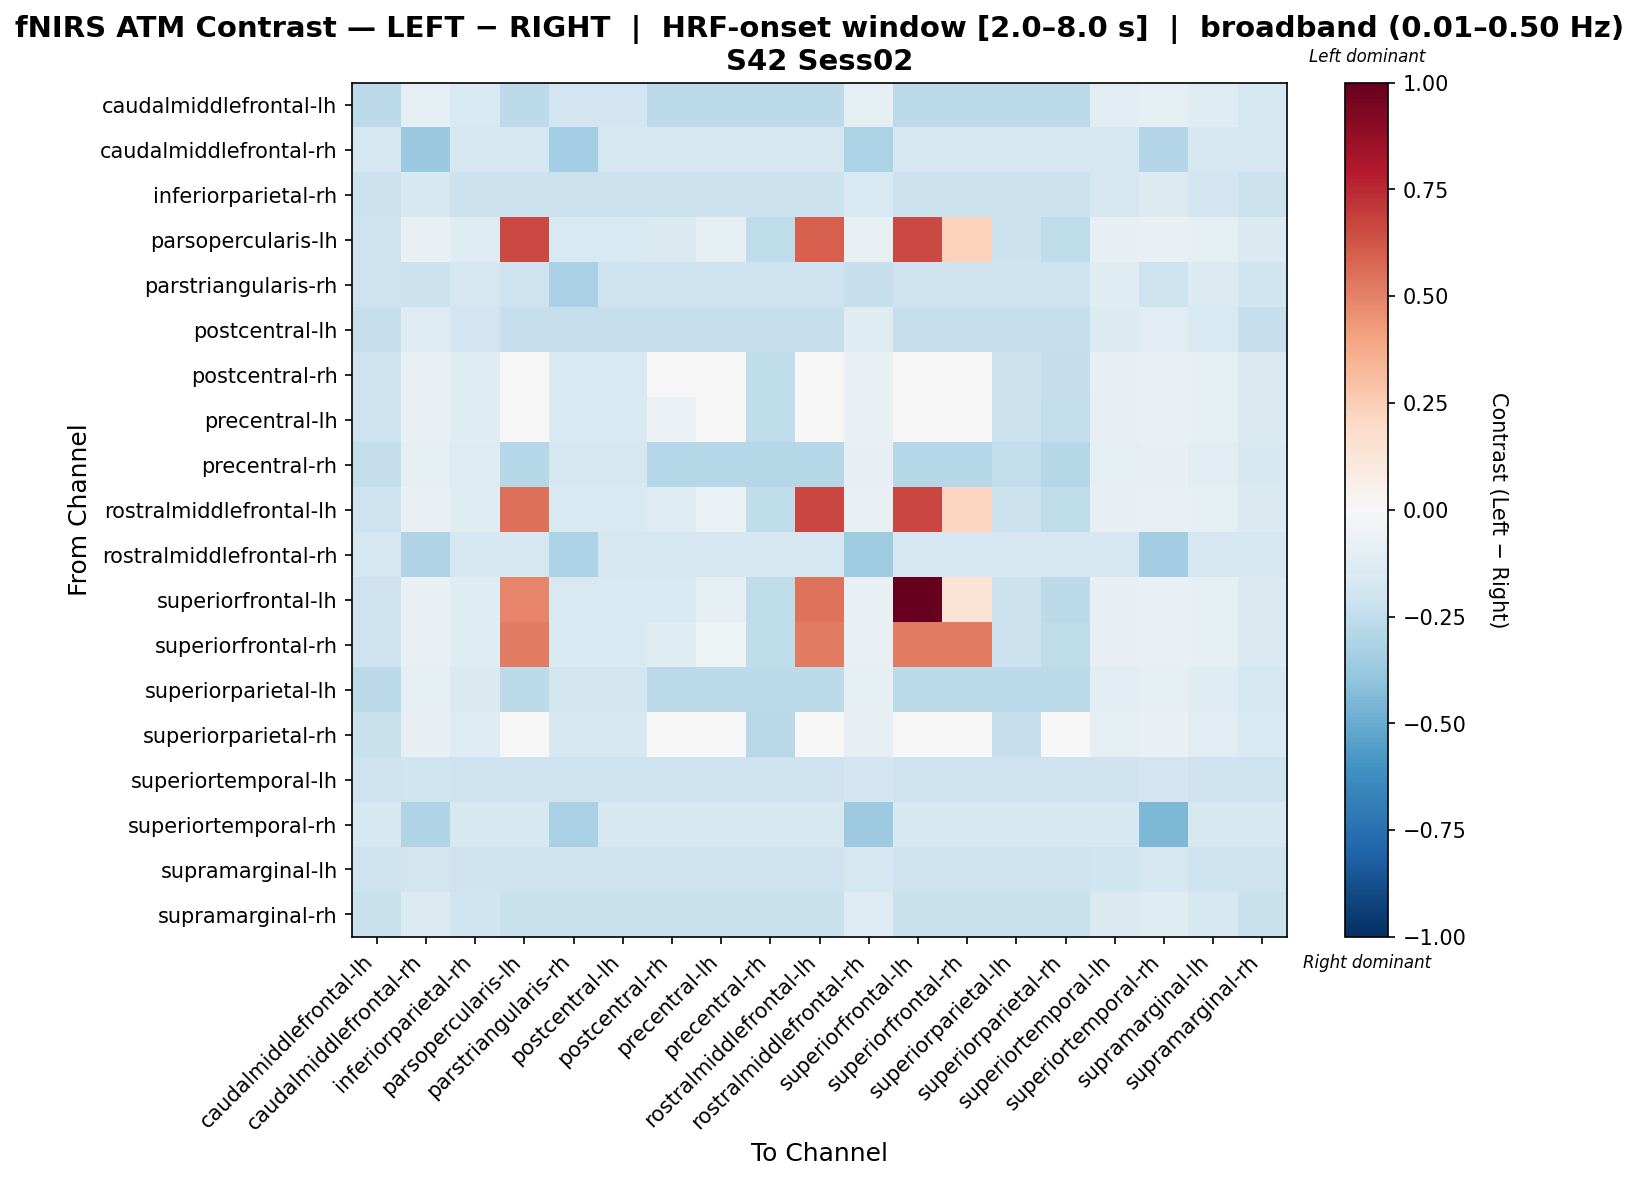

The data file committed next to this chart (first rows):
, caudalmiddlefrontal-lh, caudalmiddlefrontal-rh, inferiorparietal-rh, parsopercularis-lh, parstriangularis-rh, postcentral-lh, postcentral-rh, precentral-lh, precentral-rh, rostralmiddlefrontal-lh, rostralmiddlefrontal-rh, superiorfrontal-lh, superiorfrontal-rh, superiorparietal-lh, superiorparietal-rh, superiortemporal-lh, superiortemporal-rh, supramarginal-lh, supramarginal-rh
caudalmiddlefrontal-lh, -0.2611, -0.09885, -0.1507, -0.2611, -0.1919, -0.1886, -0.2611, -0.2611, -0.2611, -0.2611, -0.09555, -0.2611, -0.2611, -0.2611, -0.2611, -0.1054, -0.08978, -0.1215, -0.1791
caudalmiddlefrontal-rh, -0.1676, -0.3678, -0.1676, -0.1676, -0.3392, -0.1676, -0.1676, -0.1676, -0.1676, -0.1676, -0.3202, -0.1676, -0.1676, -0.1676, -0.1676, -0.1676, -0.2915, -0.1676, -0.1676
inferiorparietal-rh, -0.2162, -0.1574, -0.2162, -0.2162, -0.2162, -0.2162, -0.2162, -0.2162, -0.2162, -0.2162, -0.1531, -0.2162, -0.2162, -0.2162, -0.2162, -0.166, -0.1384, -0.1905, -0.2162
parsopercularis-lh, -0.2098, -0.07726, -0.1212, 0.6574, -0.1524, -0.1494, -0.1458, -0.08872, -0.2561, 0.6004, -0.07427, 0.6574, 0.228, -0.2168, -0.2576, -0.08324, -0.07214, -0.09626, -0.1424
parstriangularis-rh, -0.2034, -0.2171, -0.1683, -0.2034, -0.324, -0.2034, -0.2034, -0.2034, -0.2034, -0.2034, -0.2267, -0.2034, -0.2034, -0.2034, -0.2034, -0.1174, -0.2074, -0.1353, -0.1996
postcentral-lh, -0.2295, -0.1279, -0.1916, -0.2295, -0.2295, -0.2295, -0.2295, -0.2295, -0.2295, -0.2295, -0.1241, -0.2295, -0.2295, -0.2295, -0.2295, -0.1356, -0.1142, -0.1559, -0.2295
postcentral-rh, -0.2098, -0.07726, -0.1212, -0.004886, -0.1524, -0.1494, -0.004886, -0.004886, -0.2561, -0.004886, -0.07427, -0.004886, -0.004886, -0.2168, -0.2358, -0.08324, -0.07214, -0.09626, -0.1424
precentral-lh, -0.2098, -0.07726, -0.1212, 0.008246, -0.1524, -0.1494, -0.0602, 0.008246, -0.2561, 0.008246, -0.07427, 0.008246, 0.008246, -0.2168, -0.2462, -0.08324, -0.07214, -0.09626, -0.1424
precentral-rh, -0.236, -0.08639, -0.1327, -0.2851, -0.1684, -0.1654, -0.2851, -0.2851, -0.2851, -0.2851, -0.0834, -0.2851, -0.2851, -0.2442, -0.2851, -0.09237, -0.079, -0.1065, -0.1572
rostralmiddlefrontal-lh, -0.2098, -0.07726, -0.1212, 0.5509, -0.1524, -0.1494, -0.1314, -0.06958, -0.2561, 0.6692, -0.07427, 0.6692, 0.2186, -0.2168, -0.2557, -0.08324, -0.07214, -0.09626, -0.1424
rostralmiddlefrontal-rh, -0.1673, -0.3001, -0.1673, -0.1673, -0.3191, -0.1673, -0.1673, -0.1673, -0.1673, -0.1673, -0.357, -0.1673, -0.1673, -0.1673, -0.1673, -0.1673, -0.3475, -0.1673, -0.1673
superiorfrontal-lh, -0.2098, -0.07726, -0.1212, 0.488, -0.1524, -0.1494, -0.1554, -0.1015, -0.2561, 0.5396, -0.07427, 1.0, 0.1395, -0.2168, -0.2589, -0.08324, -0.07214, -0.09626, -0.1424
superiorfrontal-rh, -0.2098, -0.07726, -0.1212, 0.5191, -0.1524, -0.1494, -0.1186, -0.05253, -0.2561, 0.5191, -0.07427, 0.5191, 0.5191, -0.2168, -0.254, -0.08324, -0.07214, -0.09626, -0.1424
superiorparietal-lh, -0.264, -0.09647, -0.1473, -0.264, -0.1874, -0.1842, -0.264, -0.264, -0.264, -0.264, -0.09323, -0.264, -0.264, -0.264, -0.264, -0.1029, -0.08773, -0.1186, -0.175
superiorparietal-rh, -0.2236, -0.08206, -0.1272, -0.02357, -0.1608, -0.1578, -0.02357, -0.02357, -0.2741, -0.02357, -0.07907, -0.02357, -0.02357, -0.2312, -0.02357, -0.08804, -0.07574, -0.1017, -0.1502
superiortemporal-lh, -0.2035, -0.1971, -0.2035, -0.2035, -0.2035, -0.2035, -0.2035, -0.2035, -0.2035, -0.2035, -0.1908, -0.2035, -0.2035, -0.2035, -0.2035, -0.2035, -0.189, -0.2035, -0.2035
superiortemporal-rh, -0.1596, -0.2999, -0.1596, -0.1596, -0.3232, -0.1596, -0.1596, -0.1596, -0.1596, -0.1596, -0.3632, -0.1596, -0.1596, -0.1596, -0.1596, -0.1596, -0.4518, -0.1596, -0.1596
supramarginal-lh, -0.2071, -0.185, -0.2071, -0.2071, -0.2071, -0.2071, -0.2071, -0.2071, -0.2071, -0.2071, -0.1795, -0.2071, -0.2071, -0.2071, -0.2071, -0.1961, -0.165, -0.2071, -0.2071
supramarginal-rh, -0.2265, -0.1339, -0.1999, -0.2265, -0.2265, -0.2265, -0.2265, -0.2265, -0.2265, -0.2265, -0.13, -0.2265, -0.2265, -0.2265, -0.2265, -0.1418, -0.1192, -0.163, -0.2265
